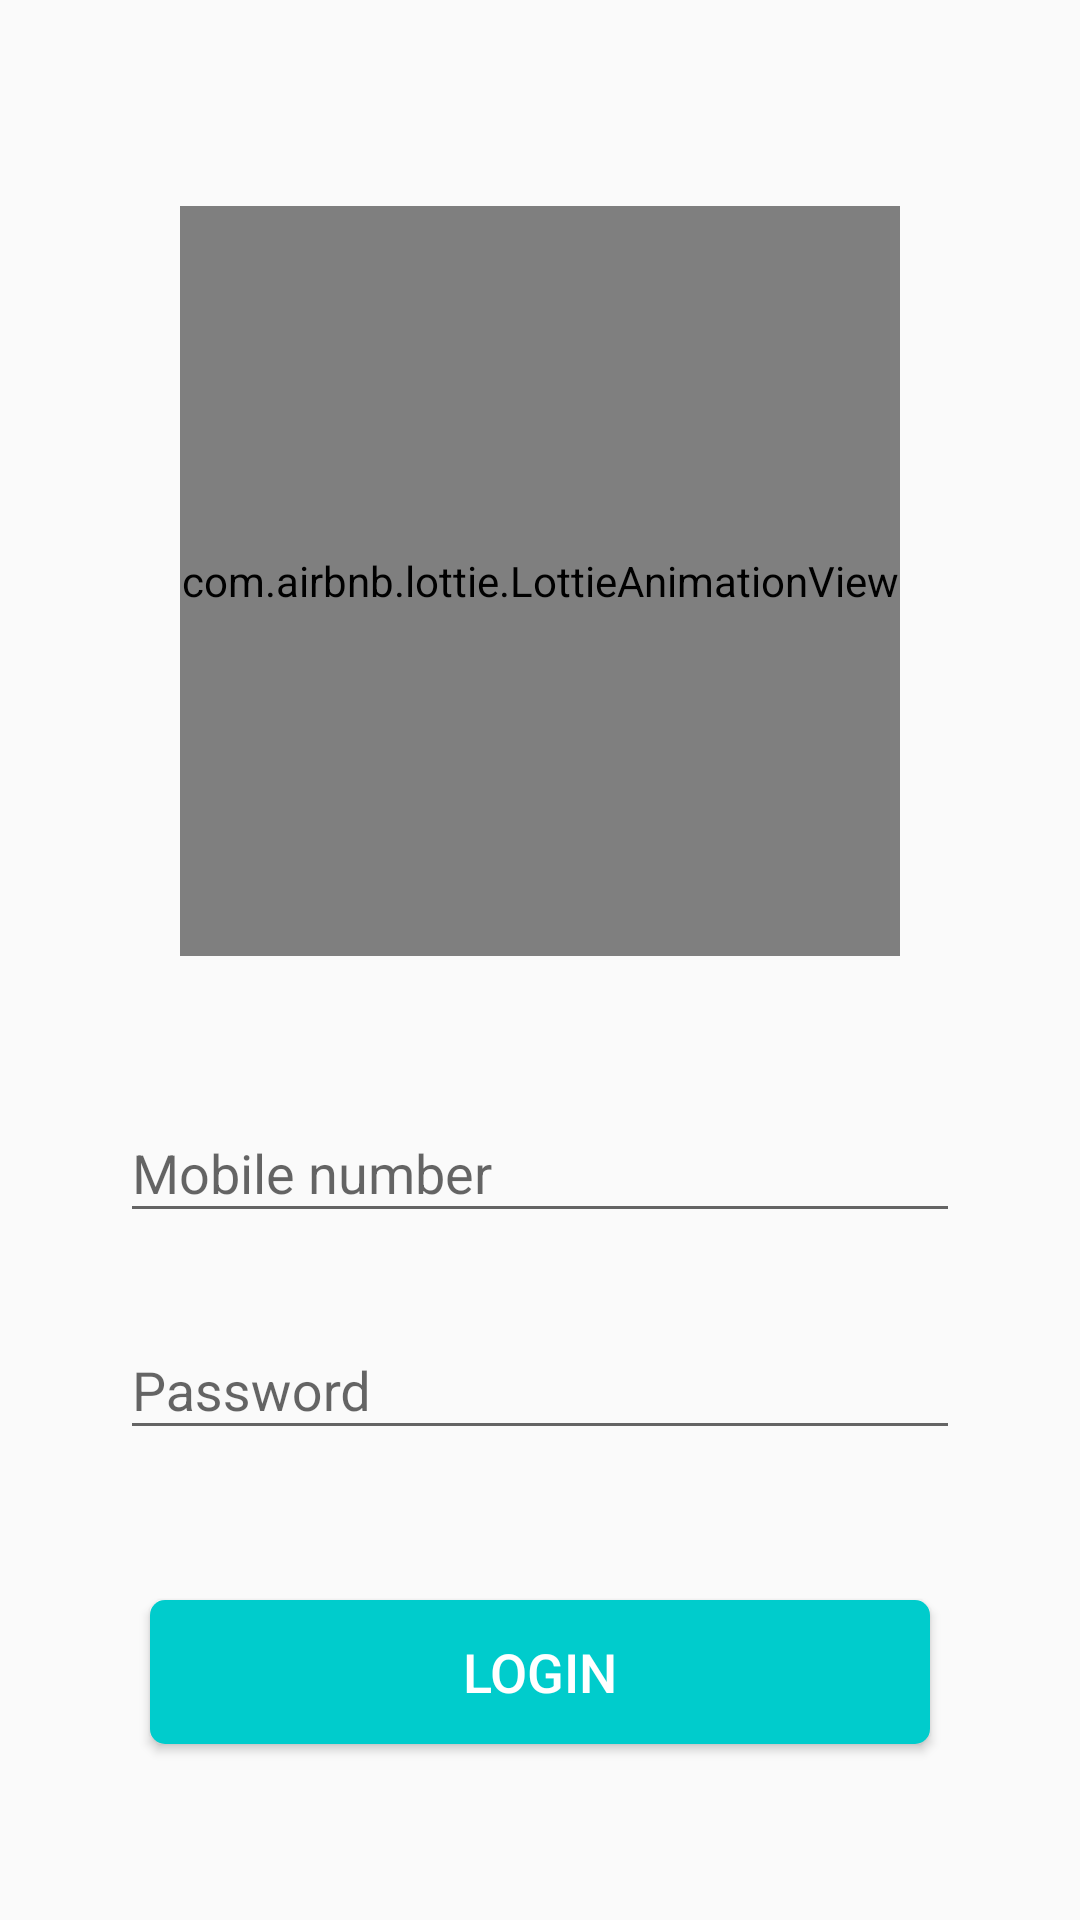

Layout XML and referenced resources for this Android screen:
<!-- AndroidManifest.xml: application theme AppTheme.FullScreen -->
<!-- res/layout/activity_auth.xml -->
<RelativeLayout xmlns:android="http://schemas.android.com/apk/res/android"
    android:layout_width="match_parent"
    android:layout_height="match_parent"
    xmlns:app="http://schemas.android.com/apk/res-auto"
    android:gravity="center">


    <LinearLayout
        android:id="@+id/login_layout"
        android:layout_width="match_parent"
        android:layout_height="match_parent"
        android:gravity="center"
        android:orientation="vertical">

        <LinearLayout
            android:layout_width="match_parent"
            android:layout_height="wrap_content"
            android:layout_margin="20dp"
            android:elevation="2dp"
            android:gravity="center"
            android:orientation="vertical"
            android:padding="20dp">

            <com.airbnb.lottie.LottieAnimationView
                android:id="@+id/lottieAnimationView"
                android:layout_width="match_parent"
                android:layout_height="250dp"
                android:layout_marginLeft="20dp"
                android:layout_marginTop="20dp"
                android:layout_marginRight="20dp"
                android:layout_marginBottom="40dp"
                app:lottie_autoPlay="true"
                app:lottie_fileName="bicycle.json"
                app:lottie_loop="true" />
            <com.google.android.material.textfield.TextInputLayout
                android:id="@+id/login_username_wrapper"
                android:layout_width="match_parent"
                android:layout_height="wrap_content"
                android:layout_marginBottom="20dp">

                <EditText
                    android:id="@+id/login_username"
                    android:layout_width="match_parent"
                    android:layout_height="wrap_content"
                    android:inputType="number"
                    android:maxLength="10"
                    android:layout_gravity="center_vertical"
                    android:hint="Mobile number " />

            </com.google.android.material.textfield.TextInputLayout>

            <com.google.android.material.textfield.TextInputLayout
                android:id="@+id/login_password_wrapper"
                android:layout_width="match_parent"
                android:layout_height="wrap_content"
                android:layout_marginBottom="20dp">

                <EditText
                    android:id="@+id/login_password"
                    android:layout_width="match_parent"
                    android:layout_height="wrap_content"
                    android:maxLength="10"
                    android:layout_marginBottom="20dp"
                    android:hint="Password"
                    android:inputType="textPassword" />

            </com.google.android.material.textfield.TextInputLayout>


            <Button
                android:id="@+id/login_btn"
                android:layout_width="match_parent"
                android:layout_height="wrap_content"
                android:layout_alignParentBottom="true"
                android:layout_margin="10dp"
                android:background="@drawable/btn_selector"
                android:drawablePadding="10dp"
                android:elevation="4dp"
                android:gravity="center"
                android:padding="5dp"
                android:text="Login"
                android:textColor="@color/white"
                android:textSize="18dp" />

        </LinearLayout>
    </LinearLayout>



    <ProgressBar
        android:id="@+id/progressBar"
        style="?android:attr/progressBarStyleLarge"
        android:layout_width="250dp"
        android:layout_height="250dp"
        android:elevation="5dp"
        android:padding="20dp"
        android:layout_centerInParent="true"
        android:layout_margin="40dp"
        android:visibility="gone" />

</RelativeLayout>
<!-- resources referenced by this layout -->
<resources>
  <color name="white">#fff</color>
  <!-- drawable btn_selector (drawable) -->
  <?xml version="1.0" encoding="utf-8"?>
  <selector xmlns:android="http://schemas.android.com/apk/res/android">
  
      <item android:state_activated="true" >
          <shape xmlns:android="http://schemas.android.com/apk/res/android" >
              <corners android:radius="@dimen/radius" />
              <solid android:color="@color/colorPrimary" />
          </shape>
      </item>
      <item android:state_pressed="true" >
          <shape xmlns:android="http://schemas.android.com/apk/res/android" >
              <corners android:radius="@dimen/radius" />
              <solid android:color="@color/colorPrimaryDark" />
          </shape>
      </item>
  
      <item >
          <shape xmlns:android="http://schemas.android.com/apk/res/android" >
              <corners android:radius="@dimen/radius" />
              <solid android:color="@color/colorPrimary" />
          </shape>
      </item>
  </selector>
  <style name="AppTheme.FullScreen" parent="Theme.AppCompat.Light.DarkActionBar">
          <item name="colorPrimary">@color/colorPrimary</item>
          <item name="colorPrimaryDark">@color/colorPrimaryDark</item>
          <item name="colorAccent">@color/colorAccent</item>
          <item name="windowActionBar">false</item>
          <item name="windowNoTitle">true</item>
          <item name="android:windowFullscreen">true</item>
      </style>
  <dimen name="radius">5dp</dimen>
  <color name="colorPrimary">#00CCCC</color>
  <color name="colorPrimaryDark">#016666</color>
  <color name="colorAccent">#016666</color>
</resources>
